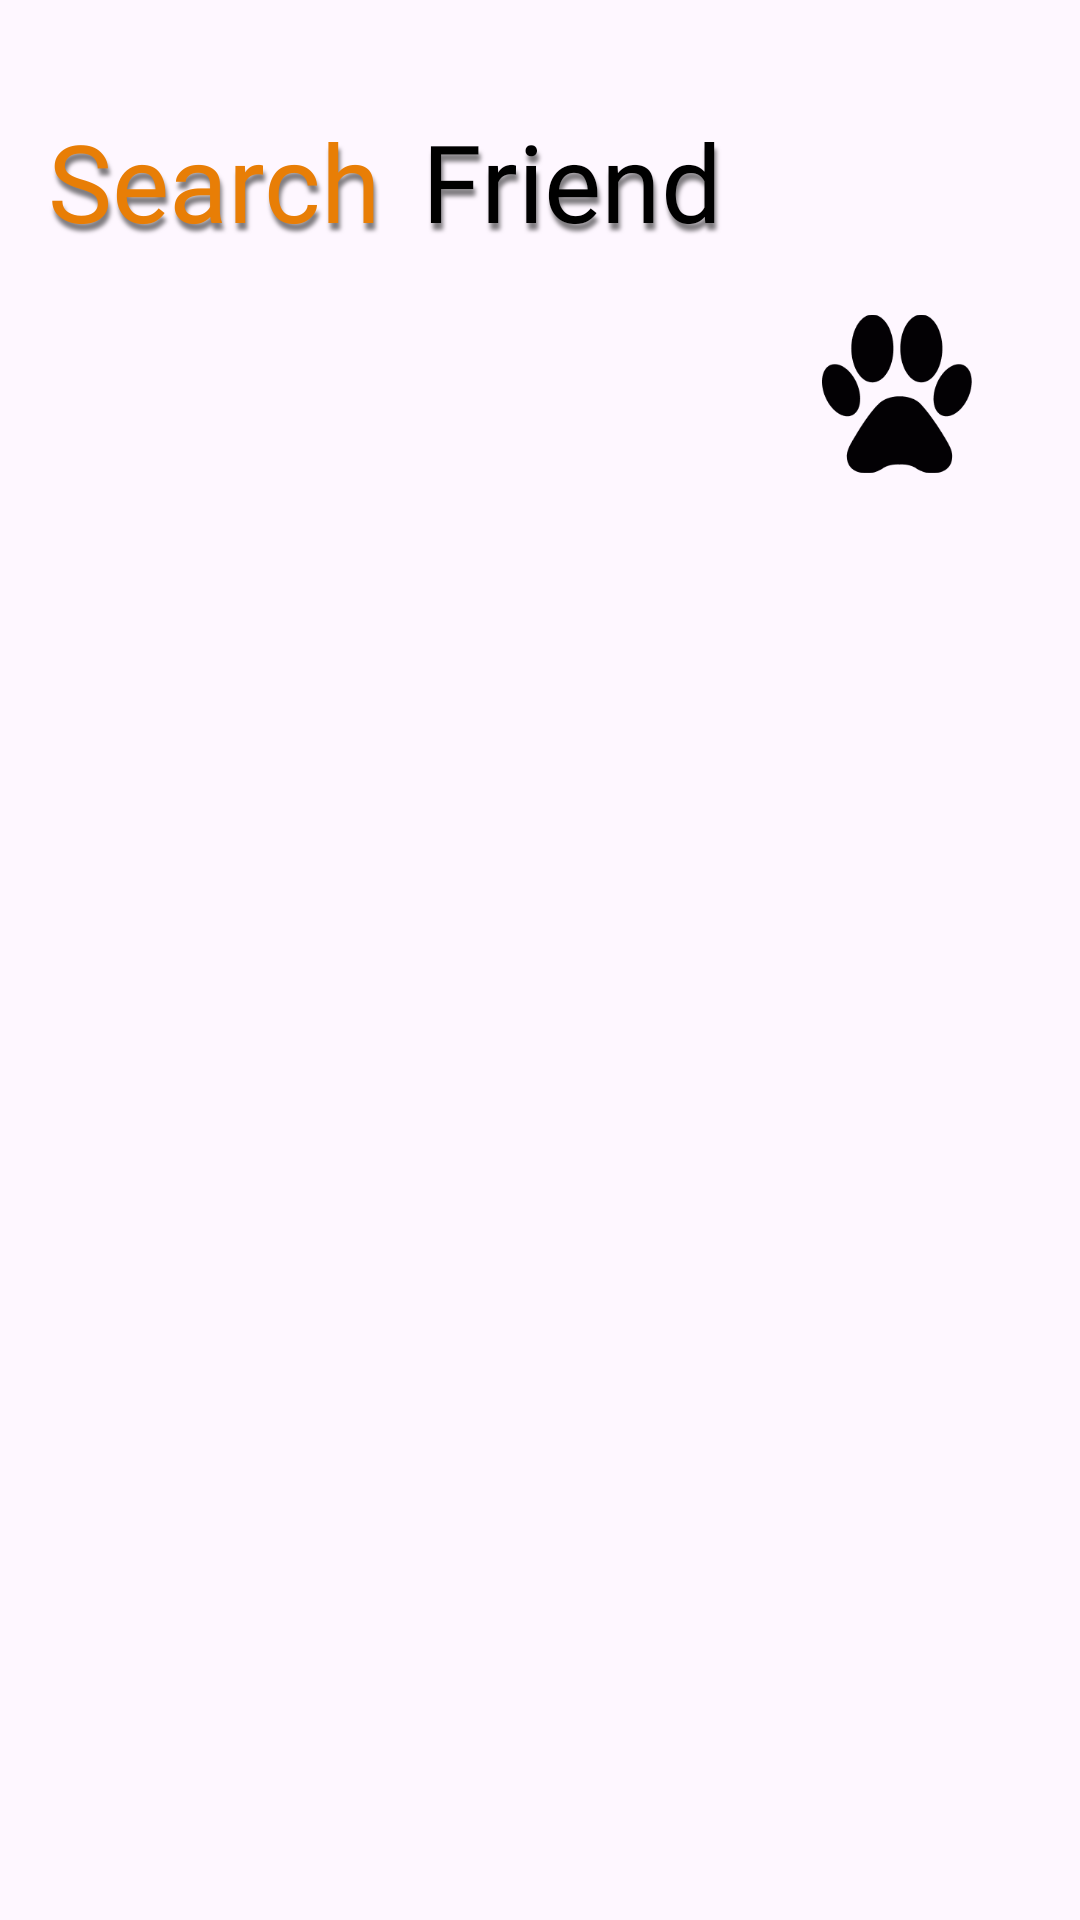

Here is an Android app screen rendered from its layout file. Give the layout XML and the strings, colors and styles it references.
<!-- AndroidManifest.xml: application theme Theme.Dog -->
<!-- res/layout/activity_furry_friends.xml -->
<?xml version="1.0" encoding="utf-8"?>
<androidx.constraintlayout.widget.ConstraintLayout xmlns:android="http://schemas.android.com/apk/res/android"
    xmlns:app="http://schemas.android.com/apk/res-auto"
    xmlns:tools="http://schemas.android.com/tools"
    android:id="@+id/main"
    android:layout_width="match_parent"
    android:layout_height="match_parent"
    android:orientation="vertical"
    android:padding="16dp"
    tools:context=".FurryFriendsActivity">

    
    <LinearLayout
        android:id="@+id/title_about_us"
        android:layout_width="match_parent"
        android:layout_height="wrap_content"
        android:layout_marginTop="20dp"
        android:orientation="horizontal"
        app:layout_constraintEnd_toEndOf="parent"
        app:layout_constraintStart_toStartOf="parent"
        app:layout_constraintTop_toTopOf="parent">

        
        <TextView
            android:layout_width="wrap_content"
            android:layout_height="wrap_content"
            android:elevation="5dp"
            android:fontFamily="@font/roboto_black"
            android:shadowColor="#80000000"
            android:shadowDx="2"
            android:shadowDy="7"
            android:shadowRadius="3"
            android:text="Search"
            android:textColor="@color/orange"
            android:textSize="36sp" />

        <TextView
            android:layout_width="wrap_content"
            android:layout_height="wrap_content"
            android:layout_marginStart="5dp"
            android:fontFamily="@font/roboto_black"
            android:shadowColor="#80000000"
            android:shadowDx="2"
            android:shadowDy="7"
            android:shadowRadius="3"
            android:text=" Friend"
            android:textColor="@color/black"
            android:textSize="36sp" />
    </LinearLayout>

    <ImageView
        android:id="@+id/search_random"
        android:layout_width="50dp"
        android:layout_height="54dp"
        android:layout_marginTop="20dp"
        android:layout_marginEnd="20dp"
        android:src="@drawable/ic_footprint"
        app:layout_constraintEnd_toEndOf="parent"
        app:layout_constraintTop_toBottomOf="@+id/title_about_us" />

    

    <androidx.recyclerview.widget.RecyclerView
        android:id="@+id/rv_grid_dogs"
        android:layout_width="match_parent"
        android:layout_height="500dp"
        android:layout_marginTop="32dp"
        app:layoutManager="androidx.recyclerview.widget.GridLayoutManager"
        app:layout_constraintTop_toBottomOf="@+id/search_random"
        app:spanCount="3"
        tools:layout_editor_absoluteX="16dp" />

    <ImageView
        android:id="@+id/return_button"
        android:layout_width="wrap_content"
        android:layout_height="wrap_content"
        android:layout_marginStart="16dp"
        android:layout_marginEnd="16dp"
        android:src="@drawable/ic_button_return"
        app:layout_constraintBottom_toBottomOf="parent"
        app:layout_constraintEnd_toEndOf="parent"
        app:layout_constraintStart_toStartOf="parent"
        app:layout_constraintTop_toBottomOf="@+id/rv_grid_dogs" />

</androidx.constraintlayout.widget.ConstraintLayout>
<!-- resources referenced by this layout -->
<resources>
  <color name="black">#FF000000</color>
  <color name="orange">#E87E06</color>
  <!-- drawable ic_button_return: png bitmap (drawable, 3934 bytes) -->
  <!-- drawable ic_footprint: png bitmap (drawable, 6276 bytes) -->
  <style name="Theme.Dog" parent="Base.Theme.Dog" />
  <style name="Base.Theme.Dog" parent="Theme.Material3.DayNight.NoActionBar">
          <item name="colorOnPrimary">@color/white</item>
          <item name="android:forceDarkAllowed" tools:targetApi="q">false</item>
          
          
      </style>
  <color name="white">#FFFFFFFF</color>
</resources>
